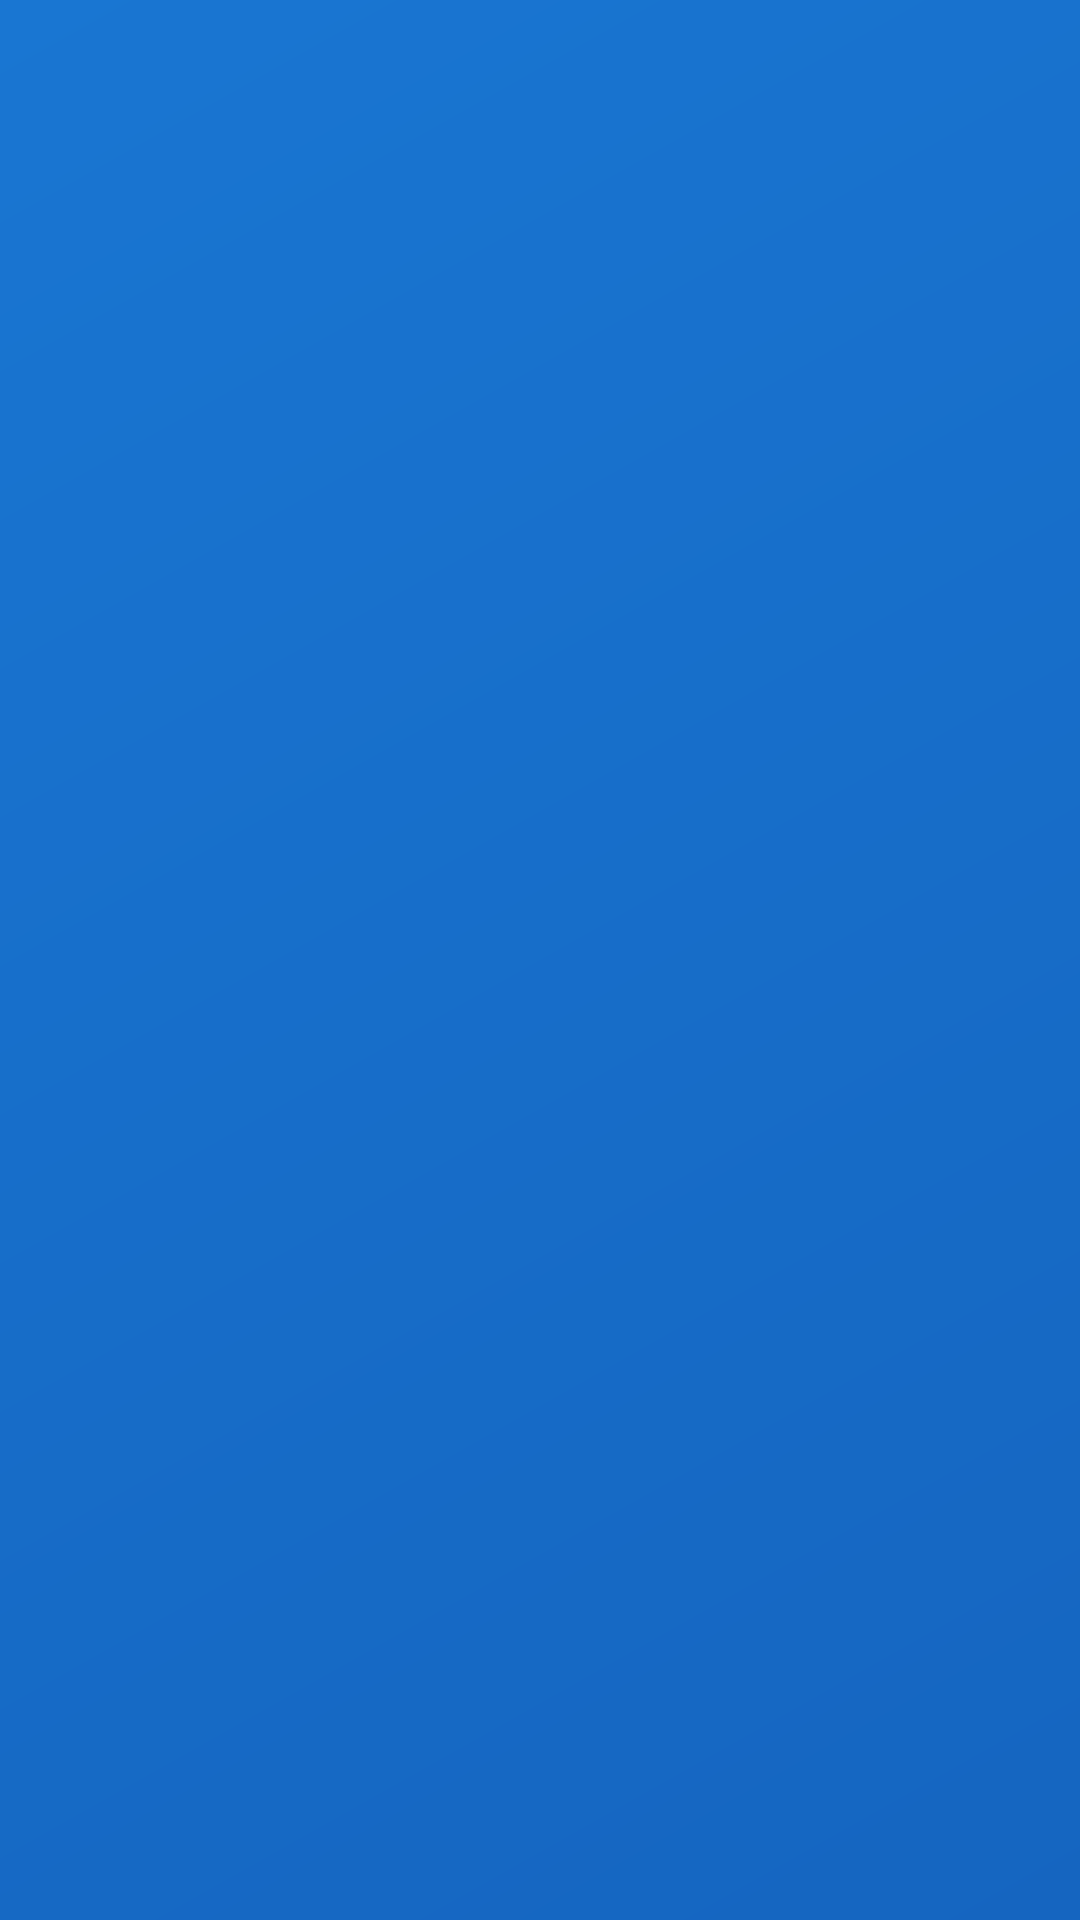

Write the Android layout XML for this screen, with the resource values it uses.
<!-- AndroidManifest.xml: activity theme Theme.HomeServ.Splash -->
<!-- res/layout/activity_splash.xml -->
<?xml version="1.0" encoding="utf-8"?>
<FrameLayout xmlns:android="http://schemas.android.com/apk/res/android"
    android:layout_width="match_parent"
    android:layout_height="match_parent"
    android:background="@drawable/bg_primary_gradient">

    
    <View
        android:layout_width="200dp"
        android:layout_height="200dp"
        android:layout_gravity="top|start"
        android:layout_marginStart="-60dp"
        android:layout_marginTop="-60dp"
        android:background="@drawable/bg_splash_circle" />

    
    <View
        android:layout_width="250dp"
        android:layout_height="250dp"
        android:layout_gravity="bottom|end"
        android:layout_marginEnd="-80dp"
        android:layout_marginBottom="-80dp"
        android:background="@drawable/bg_splash_circle" />

    
    <View
        android:layout_width="120dp"
        android:layout_height="120dp"
        android:layout_gravity="bottom|start"
        android:layout_marginStart="40dp"
        android:layout_marginBottom="120dp"
        android:background="@drawable/bg_splash_circle" />

    
    <LinearLayout
        android:id="@+id/layoutCenter"
        android:layout_width="wrap_content"
        android:layout_height="wrap_content"
        android:layout_gravity="center"
        android:alpha="0"
        android:gravity="center"
        android:orientation="vertical"
        android:padding="32dp">

        
        <androidx.cardview.widget.CardView
            android:layout_width="@dimen/logo_card_size"
            android:layout_height="@dimen/logo_card_size"
            android:layout_marginBottom="28dp"
            app:cardBackgroundColor="@color/surface"
            app:cardCornerRadius="@dimen/logo_card_radius"
            app:cardElevation="12dp"
            xmlns:app="http://schemas.android.com/apk/res-auto">

            <ImageView
                android:layout_width="64dp"
                android:layout_height="64dp"
                android:layout_gravity="center"
                android:contentDescription="@string/app_name"
                android:src="@drawable/ic_logo" />

        </androidx.cardview.widget.CardView>

        
        <TextView
            android:layout_width="wrap_content"
            android:layout_height="wrap_content"
            android:fontFamily="sans-serif-medium"
            android:letterSpacing="0.05"
            android:text="@string/app_name"
            android:textColor="@color/text_on_primary"
            android:textSize="@dimen/text_splash_title"
            android:textStyle="bold" />

        
        <TextView
            android:layout_width="wrap_content"
            android:layout_height="wrap_content"
            android:layout_marginTop="8dp"
            android:fontFamily="sans-serif"
            android:letterSpacing="0.03"
            android:text="@string/app_tagline"
            android:textColor="#CCffffff"
            android:textSize="@dimen/text_body" />

    </LinearLayout>

    
    <LinearLayout
        android:id="@+id/layoutBottom"
        android:layout_width="match_parent"
        android:layout_height="wrap_content"
        android:layout_gravity="bottom"
        android:alpha="0"
        android:gravity="center"
        android:orientation="vertical"
        android:paddingBottom="64dp">

        <ProgressBar
            android:layout_width="wrap_content"
            android:layout_height="wrap_content"
            android:indeterminateTint="@color/text_on_primary" />

        <TextView
            android:layout_width="wrap_content"
            android:layout_height="wrap_content"
            android:layout_marginTop="16dp"
            android:text="Professional services at your doorstep"
            android:textColor="#99ffffff"
            android:textSize="@dimen/text_label" />

    </LinearLayout>

</FrameLayout>
<!-- resources referenced by this layout -->
<resources>
  <color name="surface">#FFFFFF</color>
  <color name="text_on_primary">#FFFFFF</color>
  <dimen name="logo_card_radius">20dp</dimen>
  <dimen name="logo_card_size">100dp</dimen>
  <dimen name="text_body">14sp</dimen>
  <dimen name="text_label">12sp</dimen>
  <dimen name="text_splash_title">32sp</dimen>
  <!-- drawable bg_primary_gradient (drawable) -->
  <?xml version="1.0" encoding="utf-8"?>
  <shape xmlns:android="http://schemas.android.com/apk/res/android"
      android:shape="rectangle">
      <gradient
          android:angle="135"
          android:startColor="#1565C0"
          android:endColor="#1976D2"
          android:type="linear" />
  </shape>
  <!-- drawable ic_logo (drawable) -->
  <?xml version="1.0" encoding="utf-8"?>
  <vector xmlns:android="http://schemas.android.com/apk/res/android"
      android:width="64dp"
      android:height="64dp"
      android:viewportWidth="64"
      android:viewportHeight="64">
  
      
      <path
          android:fillColor="#1565C0"
          android:pathData="M32,8 L6,28 L10,28 L10,56 L28,56 L28,40 L36,40 L36,56 L54,56 L54,28 L58,28 Z" />
  
      
      <path
          android:fillColor="#0D47A1"
          android:pathData="M32,8 L58,28 L54,28 L32,12 L10,28 L6,28 Z" />
  
      
      <path
          android:fillColor="#FFFFFF"
          android:pathData="M26,56 L26,40 Q26,38 28,38 L36,38 Q38,38 38,40 L38,56 Z" />
  
      
      <path
          android:fillColor="#FFFFFF"
          android:pathData="M14,32 L24,32 L24,42 L14,42 Z" />
  
      
      <path
          android:fillColor="#FFFFFF"
          android:pathData="M40,32 L50,32 L50,42 L40,42 Z" />
  
      
      <path
          android:fillColor="#F9A825"
          android:pathData="M46,10 Q50,8 52,12 L48,16 L46,14 Z M38,22 L46,14 L48,16 L40,24 Z M38,22 Q36,24 38,26 Q40,28 42,26 L44,24 L42,22 Z" />
  
  </vector>
  <string name="app_name">HomeServ</string>
  <string name="app_tagline">Professional Home Services</string>
  <style name="Theme.HomeServ.Splash" parent="Theme.HomeServ">
          <item name="android:statusBarColor">@color/primary</item>
          <item name="android:navigationBarColor">@color/primary</item>
          <item name="android:windowLightStatusBar">false</item>
      </style>
  <color name="primary">#1565C0</color>
  <color name="primary_dark">#0D47A1</color>
  <color name="primary_light">#E3F2FD</color>
  <color name="error">#C62828</color>
  <color name="background">#F5F7FA</color>
  <color name="text_primary">#212121</color>
  <style name="ShapeAppearance.HomeServ.MediumComponent" parent="ShapeAppearance.Material3.MediumComponent">
          <item name="cornerFamily">rounded</item>
          <item name="cornerSize">12dp</item>
      </style>
  <style name="ShapeAppearance.HomeServ.LargeComponent" parent="ShapeAppearance.Material3.LargeComponent">
          <item name="cornerFamily">rounded</item>
          <item name="cornerSize">16dp</item>
      </style>
</resources>
